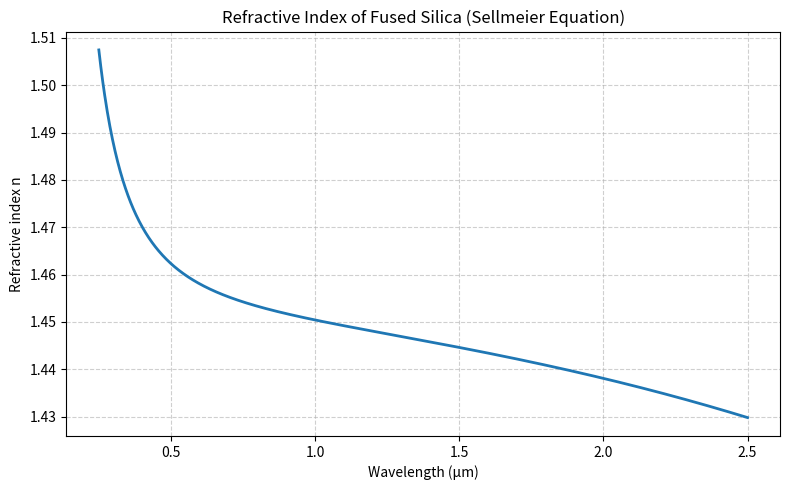

Python code for this plot:
"""Refractive index of fused silica via the Sellmeier equation (Malitson 1965).

n(lambda)^2 = 1 + sum_i  B_i * lambda^2 / (lambda^2 - C_i)

    B1 = 0.6961663,  C1 = 0.0684043^2
    B2 = 0.4079426,  C2 = 0.1162414^2
    B3 = 0.8974794,  C3 = 9.896161^2

Valid range: 0.21 - 6.7 um.

Usage:
    python n_silica.py                 # save n_silica.png (index vs wavelength)
    python n_silica.py 1.55            # print n at 1.55 um
    python n_silica.py 1.31 1.55 0.85  # print n at several wavelengths
"""

import math
import sys


def n_silica(wavelength_um):
    """Refractive index of fused silica via Sellmeier equation (Malitson 1965).

    Valid range: 0.21 - 6.7 um. Takes a wavelength in micrometres (scalar).
    """
    B1, B2, B3 = 0.6961663, 0.4079426, 0.8974794
    C1, C2, C3 = 0.0684043**2, 0.1162414**2, 9.896161**2

    l2 = wavelength_um**2
    n2 = 1 + (B1 * l2) / (l2 - C1) + (B2 * l2) / (l2 - C2) + (B3 * l2) / (l2 - C3)
    return math.sqrt(n2)


def _save_plot():
    import numpy as np
    import matplotlib.pyplot as plt

    wavelengths = np.linspace(0.25, 2.5, 1000)
    n = np.array([n_silica(w) for w in wavelengths])

    plt.figure(figsize=(8, 5))
    plt.plot(wavelengths, n, color="tab:blue", linewidth=2)
    plt.xlabel("Wavelength (μm)")
    plt.ylabel("Refractive index n")
    plt.title("Refractive Index of Fused Silica (Sellmeier Equation)")
    plt.grid(True, linestyle="--", alpha=0.6)
    plt.tight_layout()
    plt.savefig("n_silica.png", dpi=150)
    print("Saved: n_silica.png")


if __name__ == "__main__":
    if len(sys.argv) == 1:
        _save_plot()
    else:
        for arg in sys.argv[1:]:
            wl = float(arg)
            print(f"lambda = {wl:.4f} um   n = {n_silica(wl):.6f}")
